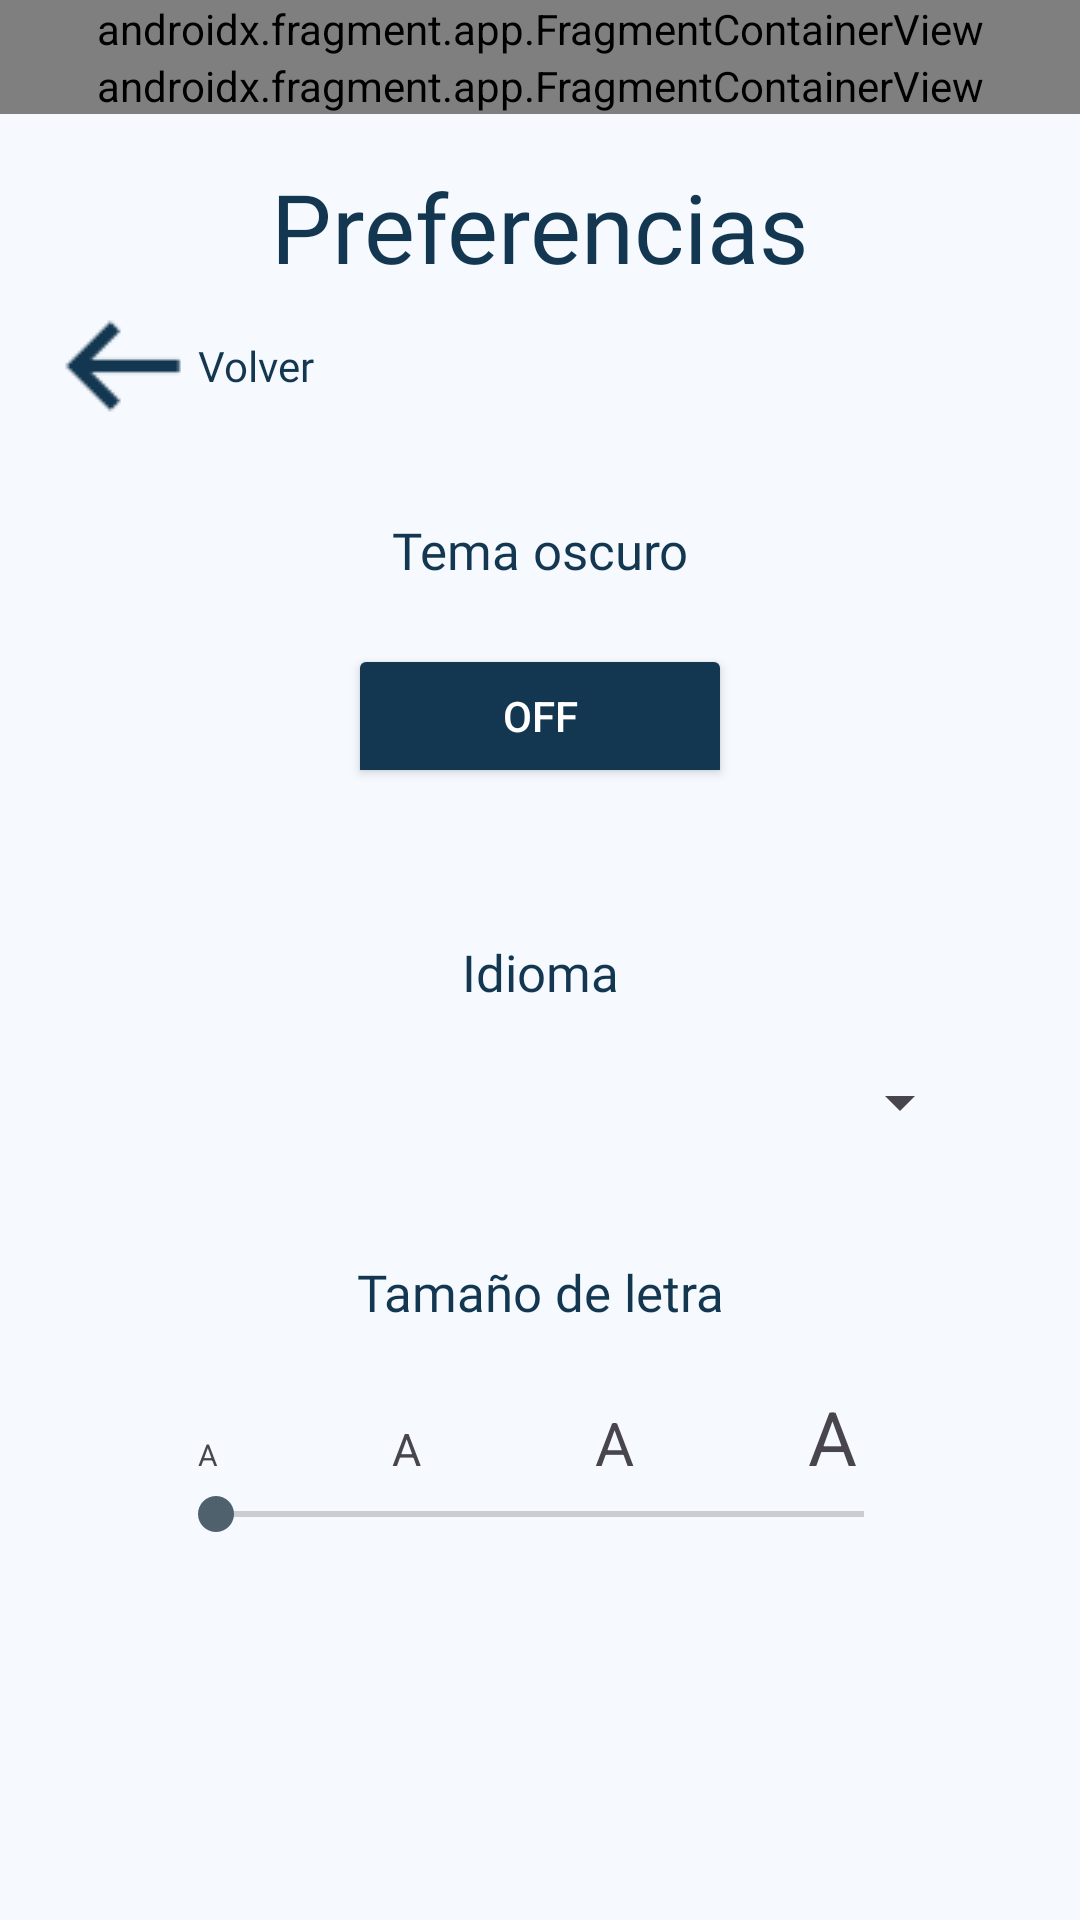

Write the Android layout XML for this screen, with the resource values it uses.
<!-- AndroidManifest.xml: application theme Base.Theme.CronosAPP -->
<!-- res/layout/activity_preferences.xml -->
<?xml version="1.0" encoding="utf-8"?>
<androidx.constraintlayout.widget.ConstraintLayout xmlns:android="http://schemas.android.com/apk/res/android"
    xmlns:app="http://schemas.android.com/apk/res-auto"
    xmlns:tools="http://schemas.android.com/tools"
    android:id="@+id/main"
    android:layout_width="match_parent"
    android:layout_height="match_parent"
    tools:context=".PreferencesActivity">

    <androidx.fragment.app.FragmentContainerView
        android:id="@+id/fragmentContainer"
        android:layout_width="0dp"
        android:layout_height="wrap_content"
        android:name="com.example.cronosapp.TopFragment"
        app:layout_constraintTop_toTopOf="parent"
        app:layout_constraintStart_toStartOf="parent"
        app:layout_constraintEnd_toEndOf="parent" />

    <androidx.fragment.app.FragmentContainerView
        android:id="@+id/fragmentContainer2"
        android:layout_width="0dp"
        android:layout_height="wrap_content"
        android:name="com.example.cronosapp.StudentFragment"
        app:layout_constraintTop_toBottomOf="@id/fragmentContainer"
        app:layout_constraintStart_toStartOf="parent"
        app:layout_constraintEnd_toEndOf="parent" />

    <ScrollView
        android:layout_width="0dp"
        android:layout_height="0dp"
        app:layout_constraintTop_toBottomOf="@id/fragmentContainer2"
        app:layout_constraintStart_toStartOf="parent"
        app:layout_constraintEnd_toEndOf="parent"
        app:layout_constraintBottom_toBottomOf="parent">

        <LinearLayout
            android:layout_width="match_parent"
            android:layout_height="wrap_content"
            android:orientation="vertical"
            android:padding="16dp">

            <TextView
                android:id="@+id/textView16"
                android:layout_width="match_parent"
                android:layout_height="wrap_content"
                android:gravity="center"
                android:fontFamily="@font/interextrabold"
                android:textColor="#143751"
                android:textSize="32sp"
                android:text="@string/preferencias" />

            <LinearLayout
                android:layout_width="match_parent"
                android:layout_height="wrap_content"
                android:gravity="center_vertical"
                android:orientation="horizontal">

                <ImageButton
                    android:id="@+id/imageButtonBack"
                    android:layout_width="wrap_content"
                    android:layout_height="wrap_content"
                    android:layout_weight="0"
                    android:background="@android:color/transparent"
                    app:srcCompat="@drawable/iconarrowleft"
                    app:tint="#143751" />

                <TextView
                    android:id="@+id/textView25"
                    android:layout_width="wrap_content"
                    android:layout_height="wrap_content"
                    android:fontFamily="@font/interregular"
                    android:text="@string/volver"
                    android:textColor="#143751" />
            </LinearLayout>

            <TextView
                android:id="@+id/textView24"
                android:layout_width="match_parent"
                android:layout_height="wrap_content"
                android:fontFamily="@font/interextrabold"
                android:gravity="center"
                android:textColor="#143751"
                android:textSize="17sp"
                android:layout_marginTop="25dp"
                android:text="@string/tema_oscuro" />

            <ToggleButton
                android:id="@+id/toggleButton"
                android:layout_width="match_parent"
                android:layout_height="wrap_content"
                android:layout_marginTop="20dp"
                android:layout_marginStart="100dp"
                android:backgroundTint="#143751"
                android:textColor="#FFFFFF"
                android:layout_marginEnd="100dp"
                android:text="Toogle theme" />

            <TextView
                android:id="@+id/textView26"
                android:layout_width="match_parent"
                android:layout_height="wrap_content"
                android:fontFamily="@font/interextrabold"
                android:layout_marginTop="50dp"
                android:gravity="center"
                android:textColor="#143751"
                android:textSize="17sp"
                android:text="@string/idioma" />

            <Spinner
                android:id="@+id/spinner"
                android:layout_margin="20dp"
                android:layout_width="match_parent"
                android:layout_height="wrap_content" />

            <TextView
                android:id="@+id/textView27"
                android:layout_width="match_parent"
                android:layout_height="wrap_content"
                android:fontFamily="@font/interextrabold"
                android:layout_marginTop="20dp"
                android:gravity="center"
                android:textColor="#143751"
                android:textSize="17sp"
                android:text="@string/tama_o_de_letra" />

            <LinearLayout
                android:layout_width="match_parent"
                android:layout_height="wrap_content"
                android:layout_marginTop="20dp"
                android:orientation="horizontal">

                <TextView
                    android:id="@+id/textView28"
                    android:layout_width="wrap_content"
                    android:layout_height="wrap_content"
                    android:layout_weight="1"
                    android:layout_marginStart="50dp"
                    android:textSize="10sp"
                    android:text="@string/a" />

                <TextView
                    android:id="@+id/textView29"
                    android:layout_width="wrap_content"
                    android:layout_height="wrap_content"
                    android:textSize="15sp"
                    android:layout_weight="1"
                    android:text="A" />

                <TextView
                    android:id="@+id/textView30"
                    android:layout_width="wrap_content"
                    android:layout_height="wrap_content"
                    android:layout_weight="1"
                    android:textSize="20sp"
                    android:text="A" />

                <TextView
                    android:id="@+id/textView31"
                    android:layout_width="wrap_content"
                    android:layout_height="wrap_content"
                    android:layout_weight="1"
                    android:textSize="25sp"
                    android:text="A" />
            </LinearLayout>

            <SeekBar
                android:id="@+id/seekBar"
                android:layout_width="match_parent"
                android:layout_height="wrap_content"
                android:layout_marginStart="40dp"
                android:layout_marginEnd="40dp"/>

        </LinearLayout>

    </ScrollView>

</androidx.constraintlayout.widget.ConstraintLayout>
<!-- resources referenced by this layout -->
<resources>
  <string name="a">A</string>
  <string name="idioma">Idioma</string>
  <string name="preferencias">Preferencias</string>
  <string name="tama_o_de_letra">Tamaño de letra</string>
  <string name="tema_oscuro">Tema oscuro</string>
  <string name="volver">Volver</string>
  <color name="md_theme_primary">#1E6586</color>
  <color name="md_theme_onPrimary">#FFFFFF</color>
  <color name="md_theme_primaryContainer">#C5E7FF</color>
  <color name="md_theme_onPrimaryContainer">#001E2D</color>
  <color name="md_theme_secondary">#4E616D</color>
  <color name="md_theme_onSecondary">#FFFFFF</color>
  <color name="md_theme_secondaryContainer">#D2E5F4</color>
  <color name="md_theme_onSecondaryContainer">#0A1E28</color>
  <color name="md_theme_tertiary">#615A7C</color>
  <color name="md_theme_onTertiary">#FFFFFF</color>
  <color name="md_theme_tertiaryContainer">#E7DEFF</color>
  <color name="md_theme_onTertiaryContainer">#1D1735</color>
  <color name="md_theme_error">#BA1A1A</color>
  <color name="md_theme_onError">#FFFFFF</color>
  <color name="md_theme_errorContainer">#FFDAD6</color>
  <color name="md_theme_onErrorContainer">#410002</color>
  <color name="md_theme_background">#F6FAFE</color>
  <color name="md_theme_onBackground">#181C1F</color>
  <color name="md_theme_surface">#F6FAFE</color>
  <color name="md_theme_onSurface">#181C1F</color>
  <color name="md_theme_surfaceVariant">#DDE3EA</color>
  <color name="md_theme_onSurfaceVariant">#41484D</color>
  <color name="md_theme_outline">#71787E</color>
  <color name="md_theme_outlineVariant">#C1C7CE</color>
  <color name="md_theme_inverseSurface">#2C3134</color>
  <color name="md_theme_inverseOnSurface">#EDF1F5</color>
  <color name="md_theme_inversePrimary">#91CEF4</color>
  <color name="md_theme_primaryFixed">#C5E7FF</color>
  <color name="md_theme_onPrimaryFixed">#FFFFFF</color>
  <color name="md_theme_primaryFixedDim">#91CEF4</color>
  <color name="md_theme_onPrimaryFixedVariant">#004C6A</color>
  <color name="md_theme_secondaryFixed">#D2E5F4</color>
  <color name="md_theme_onSecondaryFixed">#0A1E28</color>
  <color name="md_theme_secondaryFixedDim">#B6C9D8</color>
  <color name="md_theme_onSecondaryFixedVariant">#374955</color>
  <color name="md_theme_tertiaryFixed">#E7DEFF</color>
  <color name="md_theme_onTertiaryFixed">#1D1735</color>
  <color name="md_theme_tertiaryFixedDim">#CBC1E9</color>
  <color name="md_theme_onTertiaryFixedVariant">#494263</color>
  <color name="md_theme_surfaceDim">#D7DADF</color>
  <color name="md_theme_surfaceBright">#F6FAFE</color>
  <color name="md_theme_surfaceContainerLowest">#FFFFFF</color>
  <color name="md_theme_surfaceContainerLow">#F0F4F8</color>
  <color name="md_theme_surfaceContainer">#EBEEF3</color>
  <color name="md_theme_surfaceContainerHigh">#E5E8ED</color>
  <color name="md_theme_surfaceContainerHighest">#DFE3E7</color>
</resources>
